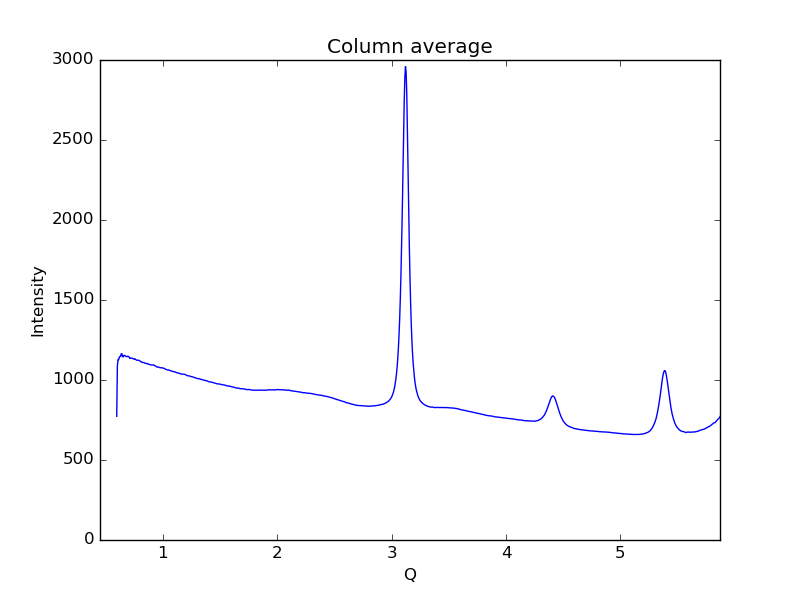

The table this chart was drawn from, first rows:
0.59621693822088684, 773.361
0.6019, 1087
0.6075, 1128
0.6132, 1127
0.6189, 1143
0.6245, 1147
0.6302, 1147
0.6358, 1164
0.6415, 1164
0.6472, 1148
0.6528, 1144
0.6585, 1153
0.6641, 1153
0.6698, 1152
0.6755, 1148
0.6811, 1147
0.6868, 1145
0.6924, 1149
0.6981, 1148
0.7038, 1145
0.7094, 1135
0.7151, 1136
0.7207, 1138
0.7264, 1137
0.7321, 1135
0.7377, 1134
0.7434, 1132
0.749, 1129
0.7547, 1132
0.7603, 1130
0.766, 1125
0.7717, 1124
0.7773, 1124
0.783, 1123
0.7886, 1124
0.7943, 1121
0.8, 1119
0.8056, 1114
0.8113, 1114
0.8169, 1110
0.8226, 1109
0.8283, 1109
0.8339, 1109
0.8396, 1107
0.8452, 1105
0.8509, 1103
0.8566, 1103
0.8622, 1104
0.8679, 1100
0.8735, 1100
0.8792, 1097
0.8849, 1096
0.8905, 1095
0.8962, 1094
0.9018, 1094
0.9075, 1094
0.9132, 1094
0.9188, 1093
0.9245, 1093
0.9301, 1089
0.9358, 1087
... 939 more rows
